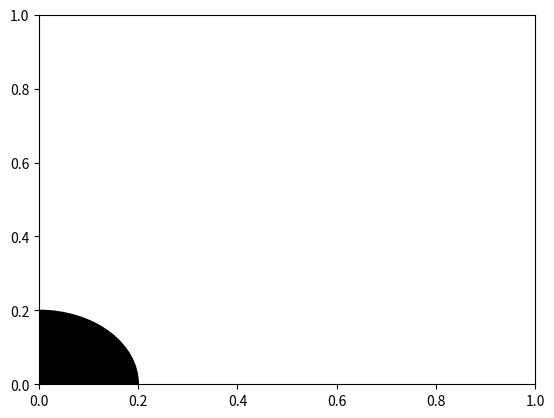

Recreate this plot in Python.
import matplotlib.pyplot as plt

circle = plt.Circle((0, 0), 0.2, color='black')

fig, ax = plt.subplots() 
ax.add_artist(circle)

